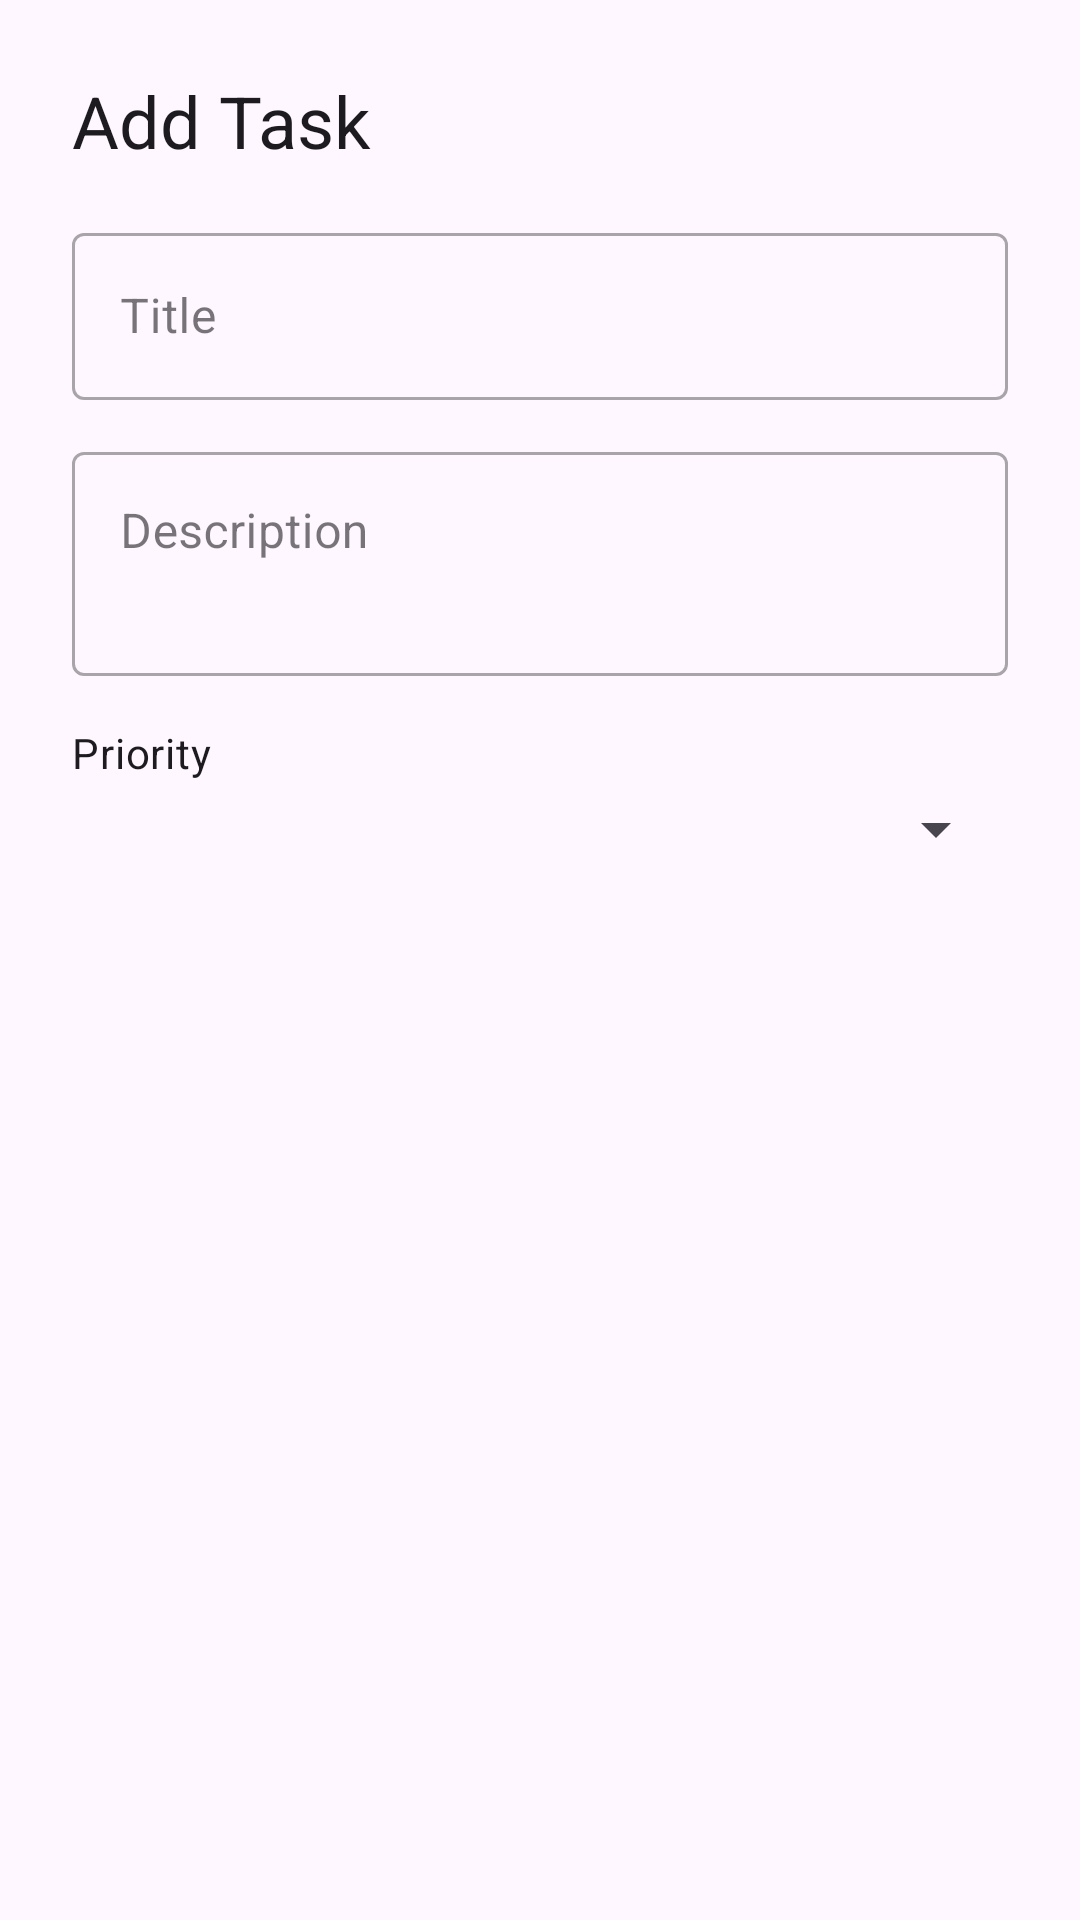

Reconstruct the res/layout file that produces this screen, plus the resources it refers to.
<!-- AndroidManifest.xml: application theme Theme.Final_project -->
<!-- res/layout/dialog_add_edit_task.xml -->
<?xml version="1.0" encoding="utf-8"?>
<LinearLayout xmlns:android="http://schemas.android.com/apk/res/android"
    xmlns:app="http://schemas.android.com/apk/res-auto"
    android:layout_width="match_parent"
    android:layout_height="wrap_content"
    android:orientation="vertical"
    android:padding="24dp">

    <TextView
        android:id="@+id/dialogTitle"
        android:layout_width="match_parent"
        android:layout_height="wrap_content"
        android:layout_marginBottom="16dp"
        android:textAppearance="?attr/textAppearanceHeadlineSmall"
        android:text="@string/add_task" />

    <com.google.android.material.textfield.TextInputLayout
        style="@style/Widget.MaterialComponents.TextInputLayout.OutlinedBox"
        android:layout_width="match_parent"
        android:layout_height="wrap_content"
        android:hint="@string/task_title">

        <com.google.android.material.textfield.TextInputEditText
            android:id="@+id/titleInput"
            android:layout_width="match_parent"
            android:layout_height="wrap_content"
            android:maxLines="1" />

    </com.google.android.material.textfield.TextInputLayout>

    <com.google.android.material.textfield.TextInputLayout
        style="@style/Widget.MaterialComponents.TextInputLayout.OutlinedBox"
        android:layout_width="match_parent"
        android:layout_height="wrap_content"
        android:layout_marginTop="12dp"
        android:hint="@string/task_description">

        <com.google.android.material.textfield.TextInputEditText
            android:id="@+id/descriptionInput"
            android:layout_width="match_parent"
            android:layout_height="wrap_content"
            android:gravity="top"
            android:minLines="2"
            android:maxLines="4" />

    </com.google.android.material.textfield.TextInputLayout>

    <TextView
        android:layout_width="wrap_content"
        android:layout_height="wrap_content"
        android:layout_marginTop="16dp"
        android:text="@string/task_priority"
        android:textAppearance="?attr/textAppearanceBodyMedium" />

    <Spinner
        android:id="@+id/prioritySpinner"
        android:layout_width="match_parent"
        android:layout_height="wrap_content"
        android:layout_marginTop="4dp" />

</LinearLayout>
<!-- resources referenced by this layout -->
<resources>
  <string name="add_task">Add Task</string>
  <string name="task_description">Description</string>
  <string name="task_priority">Priority</string>
  <string name="task_title">Title</string>
  <style name="Theme.Final_project" parent="Base.Theme.Final_project" />
  <style name="Base.Theme.Final_project" parent="Theme.Material3.DayNight.NoActionBar">
          <item name="colorPrimary">@color/primary</item>
          <item name="colorPrimaryDark">@color/primary_dark</item>
          <item name="colorSecondary">@color/fab_color</item>
          <item name="android:statusBarColor">@color/primary_dark</item>
      </style>
  <color name="primary">#3B82F6</color>
  <color name="primary_dark">#2563EB</color>
  <color name="fab_color">#6366F1</color>
</resources>
